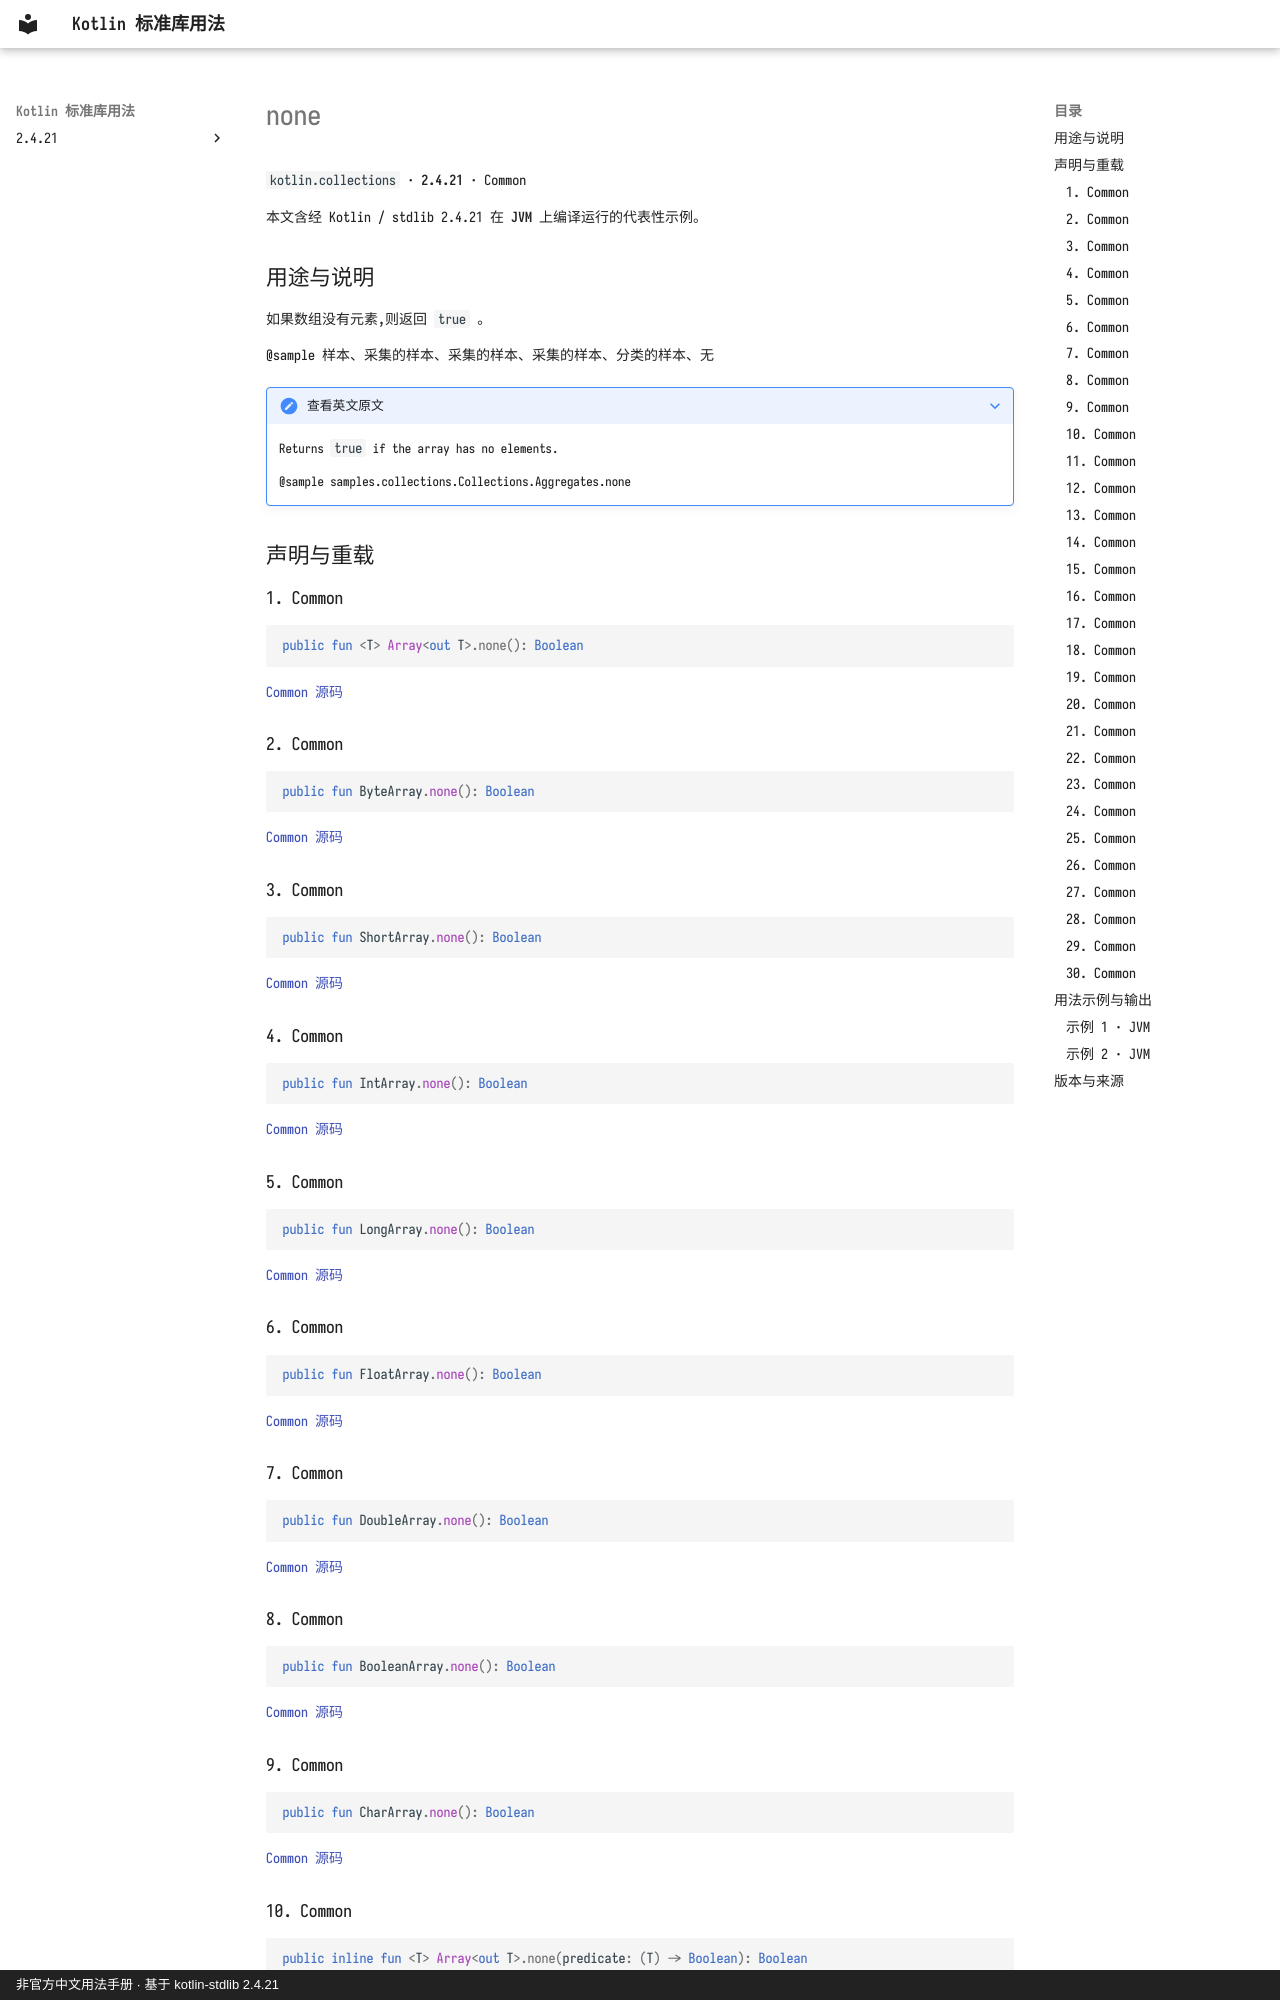

repository: oooooooko/kotlin-stdlib-docs · page: zh/api/kotlin.collections/none--140bedbf/index.html · generator: mkdocs · copyright: 非官方中文用法手册 · 基于 kotlin-stdlib 2.4.21

# none

`kotlin.collections` · **2.4.21** · Common

本文含经 Kotlin / stdlib 2.4.21 在 **JVM** 上编译运行的代表性示例。

## 用途与说明

如果数组没有元素,则返回 `true` 。

@sample 样本、采集的样本、采集的样本、采集的样本、分类的样本、无

??? note "查看英文原文"

    Returns `true` if the array has no elements.
    
    @sample samples.collections.Collections.Aggregates.none

## 声明与重载

### 1. Common

```kotlin
public fun <T> Array<out T>.none(): Boolean
```

[Common 源码](https://github.com/JetBrains/kotlin/blob/v2.4.21/libraries/stdlib/common/src/generated/_Arrays.kt#L22237)

### 2. Common

```kotlin
public fun ByteArray.none(): Boolean
```

[Common 源码](https://github.com/JetBrains/kotlin/blob/v2.4.21/libraries/stdlib/common/src/generated/_Arrays.kt#L22246)

### 3. Common

```kotlin
public fun ShortArray.none(): Boolean
```

[Common 源码](https://github.com/JetBrains/kotlin/blob/v2.4.21/libraries/stdlib/common/src/generated/_Arrays.kt#L22255)

### 4. Common

```kotlin
public fun IntArray.none(): Boolean
```

[Common 源码](https://github.com/JetBrains/kotlin/blob/v2.4.21/libraries/stdlib/common/src/generated/_Arrays.kt#L22264)

### 5. Common

```kotlin
public fun LongArray.none(): Boolean
```

[Common 源码](https://github.com/JetBrains/kotlin/blob/v2.4.21/libraries/stdlib/common/src/generated/_Arrays.kt#L22273)

### 6. Common

```kotlin
public fun FloatArray.none(): Boolean
```

[Common 源码](https://github.com/JetBrains/kotlin/blob/v2.4.21/libraries/stdlib/common/src/generated/_Arrays.kt#L22282)

### 7. Common

```kotlin
public fun DoubleArray.none(): Boolean
```

[Common 源码](https://github.com/JetBrains/kotlin/blob/v2.4.21/libraries/stdlib/common/src/generated/_Arrays.kt#L22291)

### 8. Common

```kotlin
public fun BooleanArray.none(): Boolean
```

[Common 源码](https://github.com/JetBrains/kotlin/blob/v2.4.21/libraries/stdlib/common/src/generated/_Arrays.kt#L22300)

### 9. Common

```kotlin
public fun CharArray.none(): Boolean
```

[Common 源码](https://github.com/JetBrains/kotlin/blob/v2.4.21/libraries/stdlib/common/src/generated/_Arrays.kt#L22309)

### 10. Common

```kotlin
public inline fun <T> Array<out T>.none(predicate: (T) -> Boolean): Boolean
```

[Common 源码](https://github.com/JetBrains/kotlin/blob/v2.4.21/libraries/stdlib/common/src/generated/_Arrays.kt#L22318)

如果没有元素与给定的`predicate`匹配,则返回`true`。

@sample 样本、采集的样本、采集的采集资料
